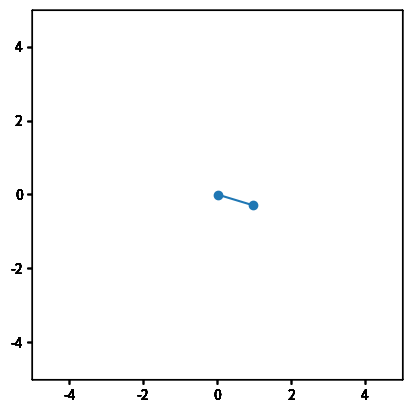

The matplotlib source for this figure:
import numpy as np
import matplotlib.pyplot as plt
import time

class Line():
    def __init__(self):
        # we need 2 coordinates, length and angle to represent a rod
        self.length = 1
        self.m = 1
        self.d_t = .01  # s
        
        self.theta = 0
        self.omega = 0  # angular velocity
        
        start = np.array([0, 0])
        
        self.center = start + .5*self.length*self.dir()
        self.v = np.array([0, 0])
        
    def get_end(self):
        return self.center + .5*self.length * self.dir()
        # return [self.start[0] + self.length * np.cos(self.theta), self.start[1] + self.length * np.sin(self.theta), ]
    
    def get_start(self):
        return self.center - .5*self.length * self.dir()

    def dir(self, theta=None):
        if theta is None:
            return np.array([np.cos(self.theta), np.sin(self.theta)])
        else:
            return np.array([np.cos(theta), np.sin(theta)])

    def plot(self):
        start = self.get_start()
        end = self.get_end()

        plt.plot([start[0], end[0]], [start[1], end[1]],'-o')

    def gravity(self):
        g = 9.81    # m/s**2

        F_g = np.array([0, -g])
        
        F_g_par = self.dir()*np.dot(self.dir(), F_g)
        F_g_perp = F_g - F_g_par

        F_0_init = -F_g_par - .25 * F_g_perp
    
        lst_F_init = [F_g,
                      F_0_init
                      ]
        lst_x_init =  [self.center,#.5*self.length*self.dir(),
                       np.array([0, 0])
                       ]

        theta_next, _ = self.predict_theta(lst_F_init, lst_x_init)
        dir1 = self.dir(theta=theta_next)

        F_g1_par = dir1*np.dot(dir1, F_g)
        F_g1_perp = F_g - F_g1_par
        
        F_0_next = (-F_g1_par -.25*F_g1_perp)

        # TODO average/integrate over theta

        # F_0 = self.dir() * np.dot(self.dir(), F_g)
        # F_0 = np.array([0, 0])  # Origin not fixed
        # F_0 = -F_g_par - .25 * F_g_perp
        # TODO, this one seems the most promising (predict the next, then take average)
        F_0 = .5*(F_0_init + F_0_next)     # average

        lst_F = [F_g,
                 F_0
                 ]
        lst_x =  [self.center,#.5*self.length*self.dir(),   # TODO center averaged with predicted one
                 np.array([0, 0])
                 ]

        self.update(lst_F, lst_x)

    def predict_theta(self, lst_F, lst_x):
        # rotation
        theta0 = self.theta + 0
        omega0 = self.omega + 0

        def cross2d(v1, v2):
            return v1[0] * v2[1] - v1[1] * v2[0];

        tau = 0
        for F_i, x_i in zip(lst_F, lst_x):
            r_i = x_i - self.center
            tau += cross2d(r_i, F_i)

        I = 1/12*self.m*self.length**2
        alpha = tau / I
        
        d_theta = omega0 * self.d_t + .5 * alpha * (self.d_t ** 2)
        d_omega = alpha * self.d_t

        theta1 = theta0 + d_theta
        omega1 = omega0 + d_omega
        return theta1, omega1
        
    def update(self, lst_F, lst_x):
        # linear motion
        a_tot = sum(lst_F)/self.m
        
        x0 = self.center.copy()
        v0 = self.v.copy()

        d_x = v0*self.d_t + .5*a_tot*(self.d_t**2)
        d_v = a_tot*self.d_t

        self.center = x0 + d_x
        self.v = v0 + d_v
        
        # rotation
        self.theta, self.omega = self.predict_theta(lst_F, lst_x)


class Lines():
    def __init__(self):
        self.line = Line()
    # TODO
    
    def next(self):
        ...
        # TODO

        self.line.gravity()
    
    def sim(self, n=1):
        for i in range(n):
            self.next()
            self.plot()

            time.sleep(.1)

    def plot(self):
        plt.figure(1)
        # plt.figure()
    
        plt.axes(aspect='equal')
        plt.xlim(-5, 5)
        plt.ylim(-5, 5)
        
        self.line.plot()
        
        plt.show(0)
        

def main():
    lines = Lines()
    
    lines.sim(20)
    
    
if __name__ == '__main__':
    main()
